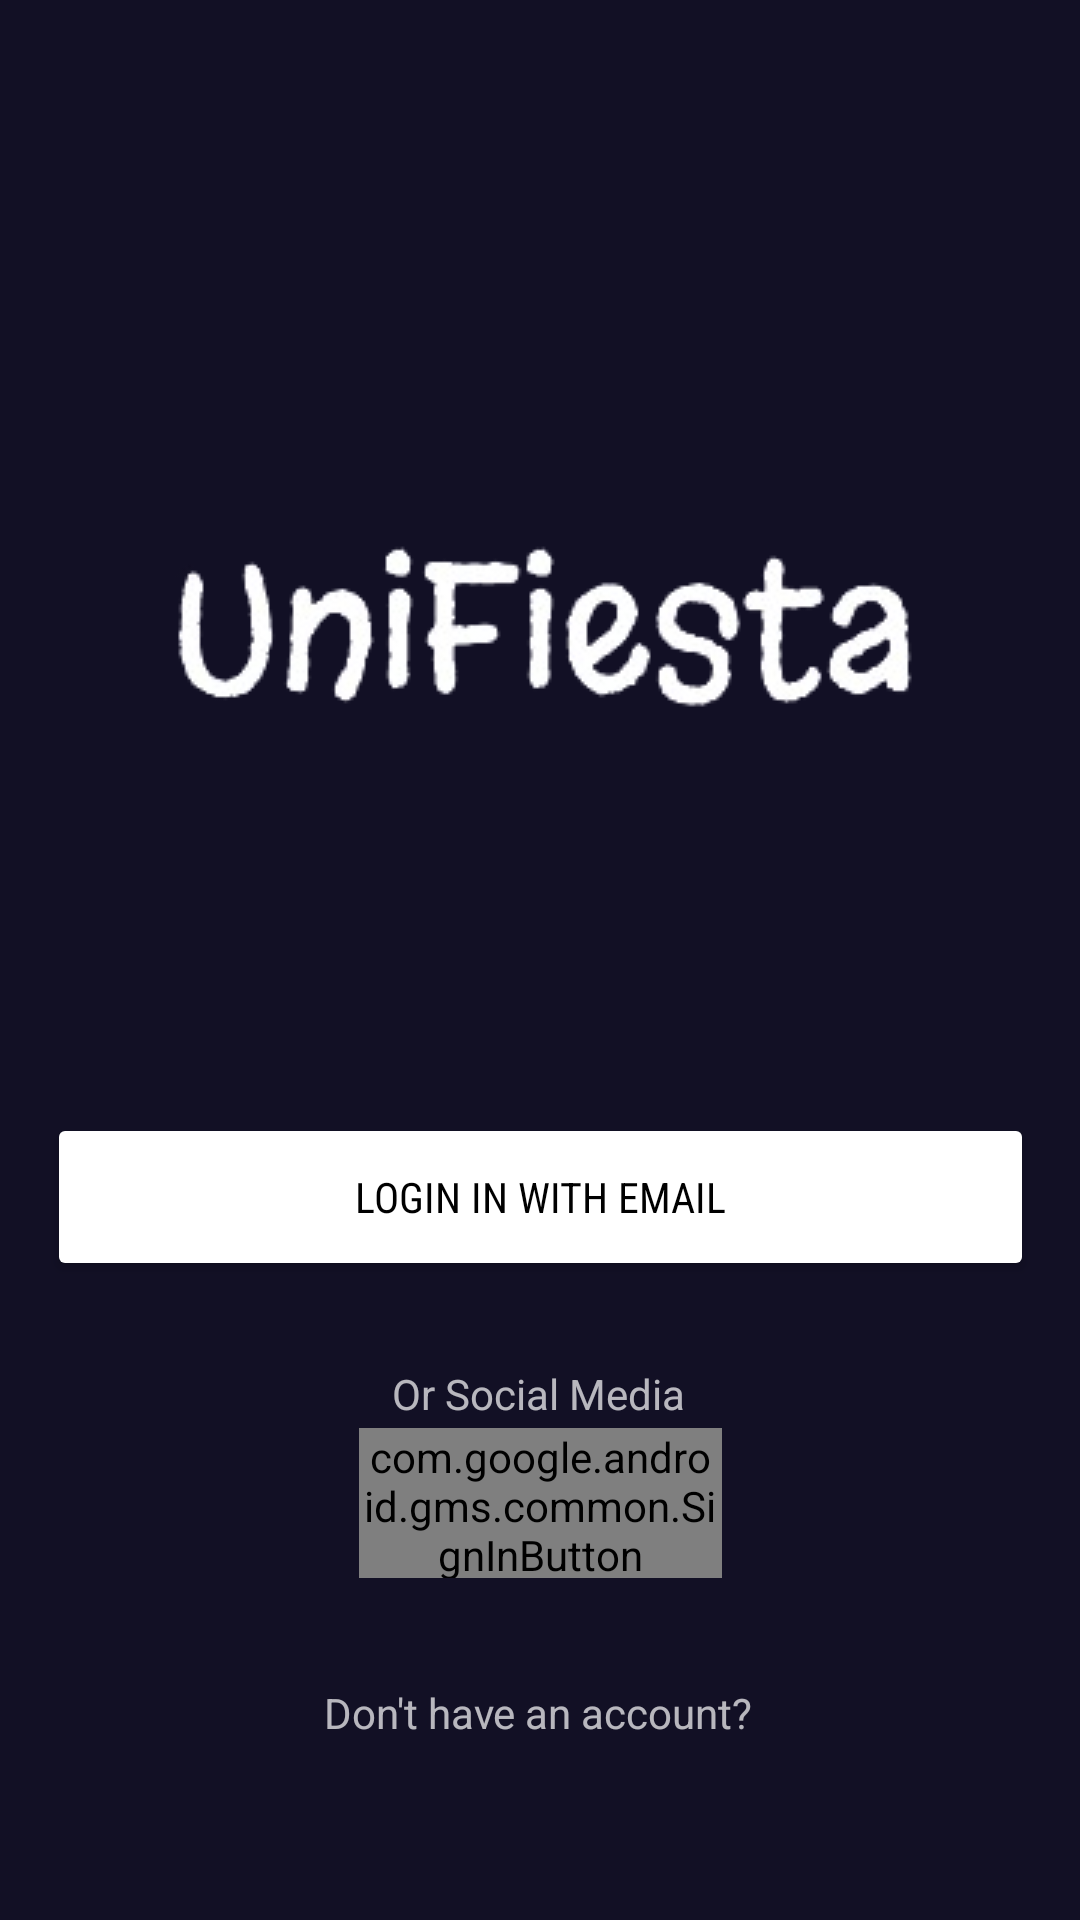

Reconstruct the res/layout file that produces this screen, plus the resources it refers to.
<!-- AndroidManifest.xml: application theme AppTheme -->
<!-- res/layout/activity_login_page.xml -->
<?xml version="1.0" encoding="utf-8"?>
<androidx.constraintlayout.widget.ConstraintLayout xmlns:android="http://schemas.android.com/apk/res/android"
    xmlns:app="http://schemas.android.com/apk/res-auto"
    xmlns:tools="http://schemas.android.com/tools"
    android:layout_width="match_parent"
    android:layout_height="match_parent"
    android:background="@drawable/darkblue_login"
    tools:context=".MainActivity">

    <Button
        android:id="@+id/b1"
        android:layout_width="329dp"
        android:layout_height="56dp"
        android:backgroundTint="@color/white"
        android:fontFamily="sans-serif-condensed"
        android:text="Login in With Email"
        android:textColor="@color/black"
        app:layout_constraintBottom_toBottomOf="parent"
        app:layout_constraintEnd_toEndOf="parent"
        app:layout_constraintStart_toStartOf="parent"
        app:layout_constraintTop_toTopOf="parent"
        app:layout_constraintVertical_bias="0.635" />

        <ImageView
        android:id="@+id/imageView"
        android:layout_width="wrap_content"
        android:layout_height="wrap_content"
        app:layout_constraintBottom_toTopOf="@+id/b1"
        app:layout_constraintEnd_toEndOf="parent"
        app:layout_constraintStart_toStartOf="parent"
        app:layout_constraintTop_toTopOf="parent"
        app:layout_constraintVertical_bias="0.592"
        app:srcCompat="@drawable/unifiesta" />


    <com.google.android.gms.common.SignInButton
        android:id="@+id/googlebtnAuth"
        android:layout_width="121dp"
        android:layout_height="50dp"
        android:scaleType="centerCrop"
        app:layout_constraintBottom_toBottomOf="parent"
        app:layout_constraintEnd_toEndOf="parent"
        app:layout_constraintStart_toStartOf="parent"
        app:layout_constraintTop_toTopOf="parent"
        app:layout_constraintVertical_bias="0.807" />

    <TextView
        android:id="@+id/textView2"
        android:layout_width="wrap_content"
        android:layout_height="wrap_content"
        android:layout_marginTop="28dp"
        android:text="Or Social Media"
        app:layout_constraintBottom_toTopOf="@+id/imageButton3"
        app:layout_constraintEnd_toEndOf="parent"
        app:layout_constraintHorizontal_bias="0.498"
        app:layout_constraintStart_toStartOf="parent"
        app:layout_constraintTop_toBottomOf="@+id/b1"
        app:layout_constraintVertical_bias="0.347" />

    <TextView
        android:id="@+id/Login"
        android:layout_width="wrap_content"
        android:layout_height="wrap_content"
        android:text="Don't have an account?"
        app:layout_constraintBottom_toBottomOf="parent"
        app:layout_constraintEnd_toEndOf="parent"
        app:layout_constraintHorizontal_bias="0.498"
        app:layout_constraintStart_toStartOf="parent"
        app:layout_constraintTop_toTopOf="parent"
        app:layout_constraintVertical_bias="0.904" />

</androidx.constraintlayout.widget.ConstraintLayout>
<!-- resources referenced by this layout -->
<resources>
  <color name="black">#FF000000</color>
  <color name="white">#FFFFFFFF</color>
  <!-- drawable darkblue_login: jpeg bitmap (drawable, 708 bytes) -->
  <!-- drawable unifiesta: png bitmap (drawable, 19372 bytes) -->
  <style name="AppTheme" parent="Theme.AppCompat.NoActionBar">
          
          <item name="colorPrimary">@color/colorPrimary</item>
          <item name="colorPrimaryDark">@color/colorPrimaryDark</item>
          <item name="colorAccent">@color/colorAccent</item>
      </style>
  <color name="colorPrimary">#375de4</color>
  <color name="colorPrimaryDark">#375de4</color>
  <color name="colorAccent">#03DAC5</color>
</resources>
